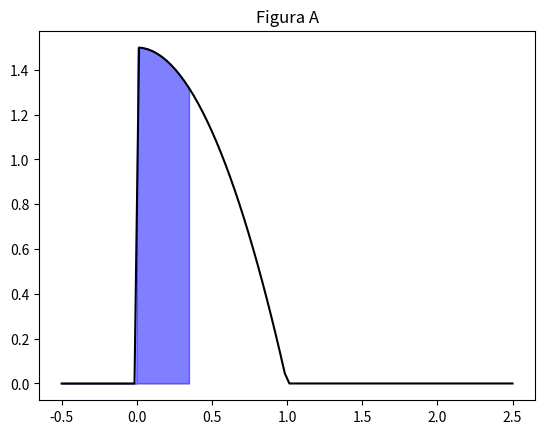

Write Python code to recreate this figure.
# -*- coding: utf-8 -*-
"""
Created on Wed Oct 20 13:54:46 2021

@author: luiso
"""
import numpy as np
import sympy as sp
import matplotlib.pyplot as plt

# Variables
x = sp.Symbol('x')
n = sp.Symbol('n')


eq=3/2*(1-x**2)

print(eq)

f = sp.Piecewise((0, x < 0),(eq,(0<=x)& (x<=1)),(0,1<x))

EQ=sp.integrate(eq, (x,0,n))-0.5
print(EQ)
# la solucion se convierte a numero
sol=float(sp.nsolve(EQ,n,(0,1)))
print(sol)


#Graficas A
ff=sp.lambdify(x,f)
fig, ax = plt.subplots()

xn=np.linspace(-0.5,2.5, 100)
ax.plot(xn,ff(xn),color = 'k')

# Segmento que se integro
x1=np.linspace(-0.5,sol, 100)

ax.fill_between(x1,ff(x1),color = 'b',alpha=0.5)
plt.title('Figura A')
plt.savefig('Figure 4.png', dpi=300) # Modificame
